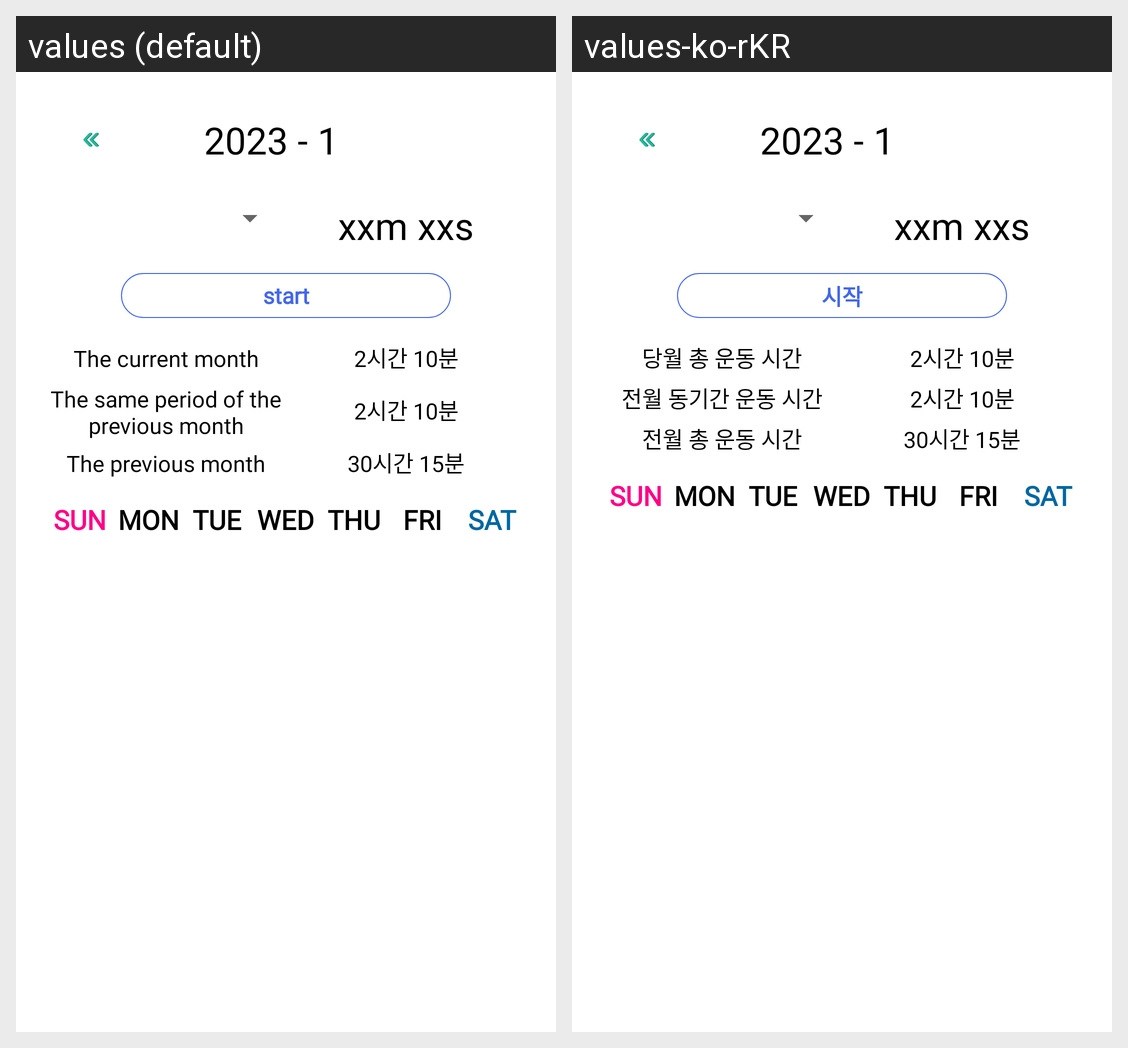

Translations of the strings shown on this Android screen, per locale in the grid:
Android screen res/layout/activity_main.xml rendered under 2 locales, left to right: values (default), values-ko-rKR. Device: Nexus 5 (rendered at 1080×1920; each locale shown at half size, 540×960, under a caption strip naming it); theme Theme.Workout.
Strings drawn on this screen, with the default value and each locale's value (text and hints the layout hard-codes, and strings that could not be matched under every locale, appear in the picture but are not listed):

txt_select_time_insert_timer_start
  values: start
  values-ko-rKR: 시작

txt_login_this_month
  values: The current month
  values-ko-rKR: 당월 총 운동 시간

txt_login_last_month
  values: The same period of the previous month
  values-ko-rKR: 전월 동기간 운동 시간

txt_login_last_month_all
  values: The previous month
  values-ko-rKR: 전월 총 운동 시간
